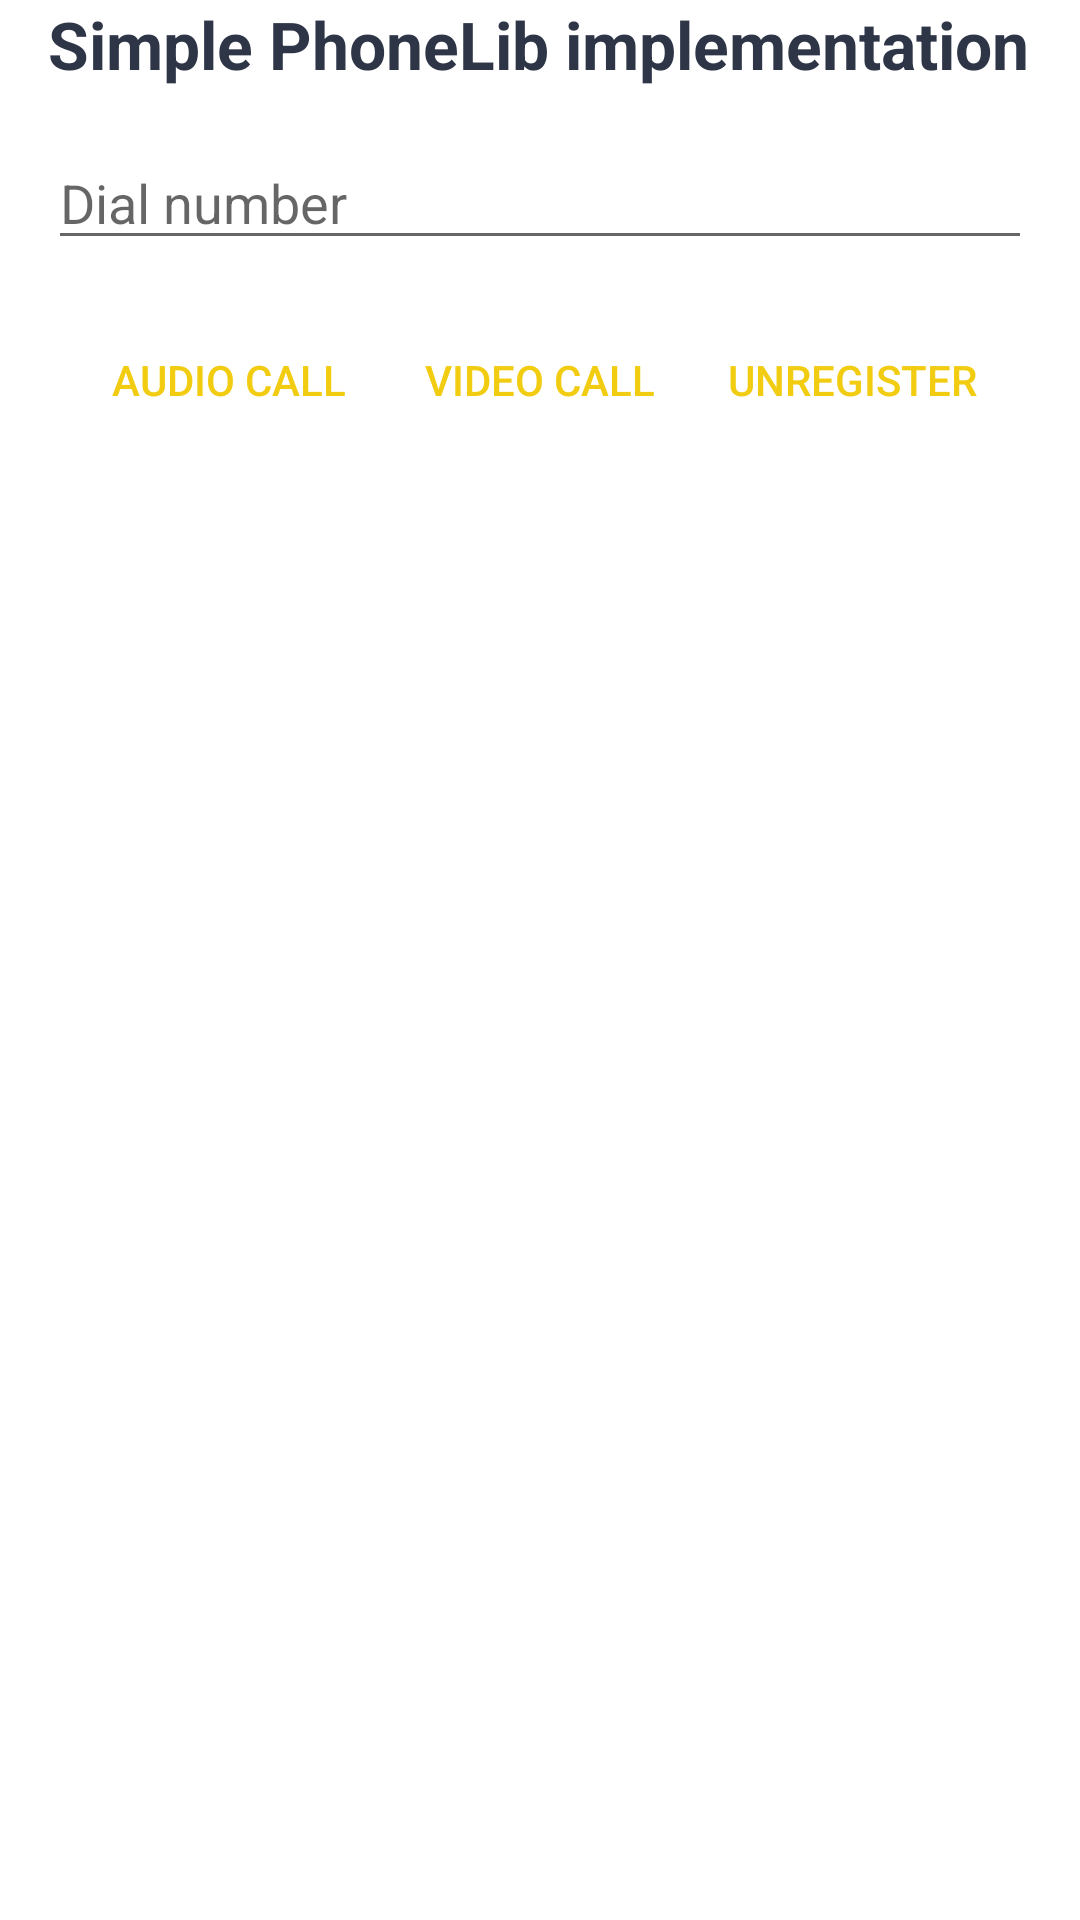

Layout XML and referenced resources for this Android screen:
<!-- AndroidManifest.xml: activity theme AppTheme.NoActionBar -->
<!-- res/layout/activity_main.xml -->
<?xml version="1.0" encoding="utf-8"?>
<LinearLayout xmlns:android="http://schemas.android.com/apk/res/android"
    xmlns:app="http://schemas.android.com/apk/res-auto"
    xmlns:tools="http://schemas.android.com/tools"
    android:layout_width="match_parent"
    android:layout_height="match_parent"
    android:layout_marginTop="20dp"
    android:background="@color/background"
    android:orientation="vertical">

    <TextView
        android:layout_width="match_parent"
        android:layout_height="wrap_content"
        android:layout_gravity="center_horizontal"
        android:layout_marginStart="16dp"
        android:layout_marginEnd="16dp"
        android:text="@string/app_name"
        android:textColor="@color/colorPrimary"
        android:textSize="22sp"
        android:textStyle="bold" />

    <EditText
        android:id="@+id/dial_number"
        android:layout_width="match_parent"
        android:layout_height="wrap_content"
        android:layout_gravity="center_horizontal"
        android:layout_marginStart="16dp"
        android:layout_marginTop="16dp"
        android:layout_marginEnd="16dp"
        android:hint="@string/dial_number" />

    <LinearLayout
        android:layout_width="wrap_content"
        android:layout_height="wrap_content"
        android:layout_gravity="center_horizontal"
        android:layout_marginTop="16dp">

        <Button
            android:id="@+id/audio_call"
            android:layout_width="wrap_content"
            android:layout_height="wrap_content"
            android:layout_gravity="center_horizontal"
            android:background="@drawable/rounded_button_ripple"
            android:text="@string/audio_call"
            android:textColor="@color/colorAccent" />

        <Button
            android:id="@+id/video_call"
            android:layout_width="wrap_content"
            android:layout_height="wrap_content"
            android:layout_gravity="center_horizontal"
            android:layout_marginStart="16dp"
            android:background="@drawable/rounded_button_ripple"
            android:text="@string/video_call"
            android:textColor="@color/colorAccent" />

        <Button
            android:id="@+id/unregister"
            android:layout_width="wrap_content"
            android:layout_height="wrap_content"
            android:layout_gravity="center_horizontal"
            android:layout_marginStart="16dp"
            android:background="@drawable/rounded_button_ripple"
            android:text="@string/unregister"
            android:textColor="@color/colorAccent" />
    </LinearLayout>
    <LinearLayout
        android:layout_width="wrap_content"
        android:layout_height="wrap_content"
        android:layout_gravity="center_horizontal"
        android:layout_marginTop="16dp">

        <Button
            android:id="@+id/hang_up"
            android:layout_width="wrap_content"
            android:layout_height="wrap_content"
            android:layout_gravity="center_horizontal"
            android:layout_marginStart="16dp"
            android:background="@drawable/rounded_button_ripple"
            android:text="@string/hang_up"
            android:textColor="@color/colorAccent"
            android:visibility="gone"
            tools:visibility="visible" />

        <Button
            android:id="@+id/transfer"
            android:layout_width="wrap_content"
            android:layout_height="wrap_content"
            android:layout_gravity="center_horizontal"
            android:layout_marginStart="16dp"
            android:background="@drawable/rounded_button_ripple"
            android:text="@string/transfer"
            android:textColor="@color/colorAccent"
            android:visibility="gone"
            tools:visibility="visible" />

        <Button
            android:id="@+id/attended_transfer"
            android:layout_width="wrap_content"
            android:layout_height="wrap_content"
            android:layout_gravity="center_horizontal"
            android:layout_marginStart="16dp"
            android:layout_weight="1"
            android:background="@drawable/rounded_button_ripple"
            android:text="@string/attended_transfer"
            android:textColor="@color/colorAccent"
            android:visibility="gone"
            tools:visibility="visible" />

        <Button
            android:id="@+id/add_call"
            android:layout_width="wrap_content"
            android:layout_height="wrap_content"
            android:layout_gravity="center_horizontal"
            android:layout_marginStart="16dp"
            android:background="@drawable/rounded_button_ripple"
            android:text="@string/add_call"
            android:textColor="@color/colorAccent"
            android:visibility="gone"
            tools:visibility="visible" />
    </LinearLayout>

    <LinearLayout
        android:layout_width="wrap_content"
        android:layout_height="wrap_content"
        android:layout_gravity="center_horizontal"
        android:layout_marginTop="16dp">
        <Button
            android:id="@+id/switch_calls"
            android:layout_width="wrap_content"
            android:layout_height="wrap_content"
            android:layout_gravity="center_horizontal"
            android:layout_marginStart="16dp"
            android:background="@drawable/rounded_button_ripple"
            android:text="@string/switch_calls"
            android:textColor="@color/colorAccent"
            android:visibility="gone"
            tools:visibility="visible" />

        <Button
            android:id="@+id/merge_calls"
            android:layout_width="wrap_content"
            android:layout_height="wrap_content"
            android:layout_gravity="center_horizontal"
            android:layout_marginStart="16dp"
            android:background="@drawable/rounded_button_ripple"
            android:text="@string/merge_calls"
            android:textColor="@color/colorAccent"
            android:visibility="gone"
            tools:visibility="visible" />
    </LinearLayout>


    <Button
        android:id="@+id/accept_call"
        android:layout_width="wrap_content"
        android:layout_height="wrap_content"
        android:layout_gravity="center_horizontal"
        android:layout_marginTop="16dp"
        android:background="@drawable/rounded_button_ripple"
        android:text="@string/accept_call"
        android:textColor="@color/colorAccent"
        android:visibility="gone" />

    <LinearLayout
        android:id="@+id/call_buttons"
        android:orientation="vertical"
        android:layout_width="match_parent"
        android:layout_height="wrap_content"
        android:layout_gravity="center_horizontal"
        android:layout_marginTop="16dp"
        android:layout_marginEnd="16dp"
        android:layout_marginStart="16dp"
        android:visibility="gone"
        tools:visibility="visible">

        <Switch
            android:id="@+id/toggle_mute"
            android:layout_width="match_parent"
            android:layout_height="wrap_content"
            android:layout_gravity="center_horizontal"
            android:layout_marginTop="16dp"
            android:background="@drawable/rounded_button_ripple"
            android:text="@string/mute"
            android:textColor="@color/colorAccent" />

        <Switch
            android:id="@+id/toggle_hold"
            android:layout_width="match_parent"
            android:layout_height="wrap_content"
            android:layout_gravity="center_horizontal"
            android:layout_marginTop="16dp"
            android:background="@drawable/rounded_button_ripple"
            android:text="@string/hold"
            android:textColor="@color/colorAccent" />
    </LinearLayout>

    <LinearLayout
        android:id="@+id/call_data"
        android:layout_width="match_parent"
        android:layout_height="wrap_content"
        android:layout_gravity="center_horizontal"
        android:layout_marginTop="16dp"
        android:visibility="gone">

        <TextView
            android:id="@+id/caller"
            android:layout_width="wrap_content"
            android:layout_height="wrap_content"
            android:layout_gravity="center_horizontal"
            android:layout_weight="1"
            android:textColor="@color/colorPrimaryDark"
            tools:text="John Doe" />

        <TextView
            android:id="@+id/duration"
            android:layout_width="wrap_content"
            android:layout_height="wrap_content"
            android:layout_gravity="center_horizontal"
            android:layout_weight="1"
            android:textColor="@color/colorPrimaryDark"
            tools:text="1 second" />

    </LinearLayout>

</LinearLayout>
<!-- resources referenced by this layout -->
<resources>
  <color name="background">@android:color/white</color>
  <color name="colorAccent">#F2CC10</color>
  <color name="colorPrimary">#2E3547</color>
  <color name="colorPrimaryDark">@android:color/black</color>
  <!-- drawable rounded_button_ripple (drawable) -->
  <?xml version="1.0" encoding="utf-8"?>
  <ripple xmlns:android="http://schemas.android.com/apk/res/android"
      android:color="@color/ripple_material_dark">
  
      <item android:id="@android:id/mask">
          <shape android:shape="rectangle">
              <solid android:color="@android:color/white" />
          </shape>
      </item>
  
      <item android:drawable="@drawable/rounded_button_background" />
  </ripple>
  <string name="accept_call">Accept call</string>
  <string name="add_call">Add call</string>
  <string name="app_name" translatable="false">Simple PhoneLib implementation</string>
  <string name="attended_transfer">Attd Transfer</string>
  <string name="audio_call">Audio call</string>
  <string name="dial_number">Dial number</string>
  <string name="hang_up">Hang up</string>
  <string name="hold">Hold</string>
  <string name="merge_calls">Merge Attd Transfer</string>
  <string name="mute">Mute</string>
  <string name="switch_calls">Switch calls</string>
  <string name="transfer">Transfer</string>
  <string name="unregister">Unregister</string>
  <string name="video_call">Video call</string>
  <style name="AppTheme.NoActionBar" parent="AppTheme">
          <item name="windowActionBar">false</item>
          <item name="windowNoTitle">true</item>
      </style>
  <style name="AppTheme" parent="Theme.AppCompat.Light.DarkActionBar">
          <item name="colorPrimary">@color/colorPrimary</item>
          <item name="colorPrimaryDark">@color/colorPrimaryDark</item>
          <item name="colorAccent">@color/colorAccent</item>
      </style>
</resources>
